28-way image classification set "infrared_dataset" from GitHub (kk-2m/AnimalClassification-IFOR); label vocabulary: acryllium vulturinum, aepyceros melampus, bos taurus, capra aegagrus, cephalophus nigrifrons, crax rubra, paca, dasyprocta punctata, equus quagga, giraffa camelopardalis, leopardus pardalis, african elephant, madoqua guentheri, mazama americana, mazama temama, meleagris ocellata, mitu tuberosum, nasua narica, panthera onca, papio anubis, pecari tajacu, phacochoerus africanus, psophia leucoptera, puma, syncerus caffer, south american tapir, tayassu pecari, urocyon cinereoargenteus.

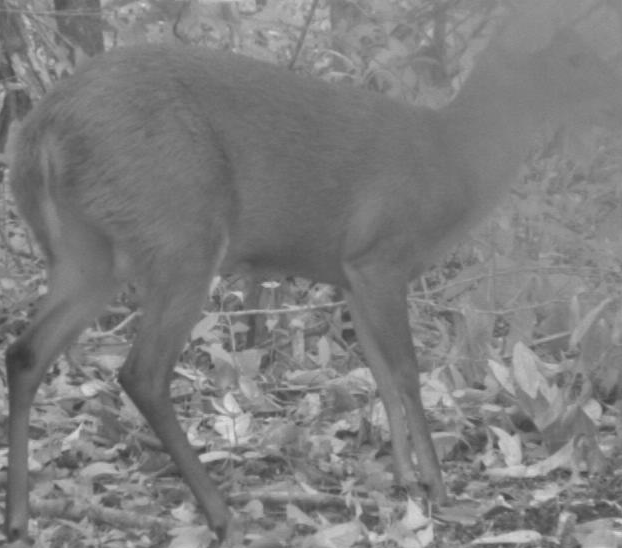
Label: mazama temama

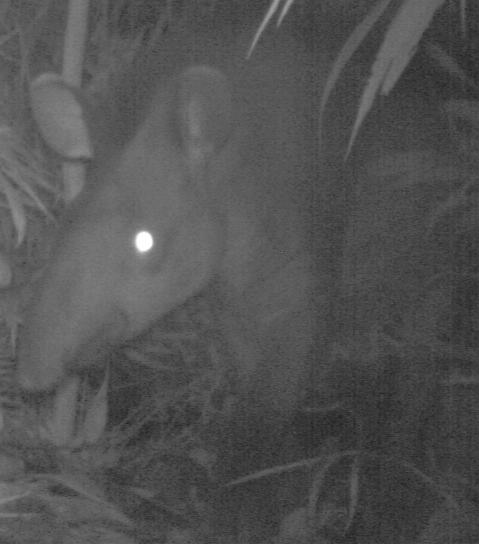
Label: south american tapir

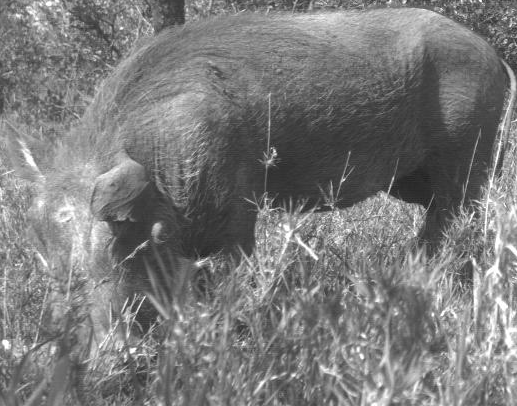
Label: phacochoerus africanus

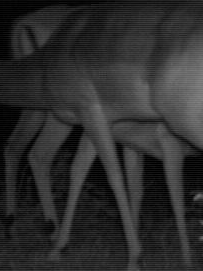
Label: aepyceros melampus

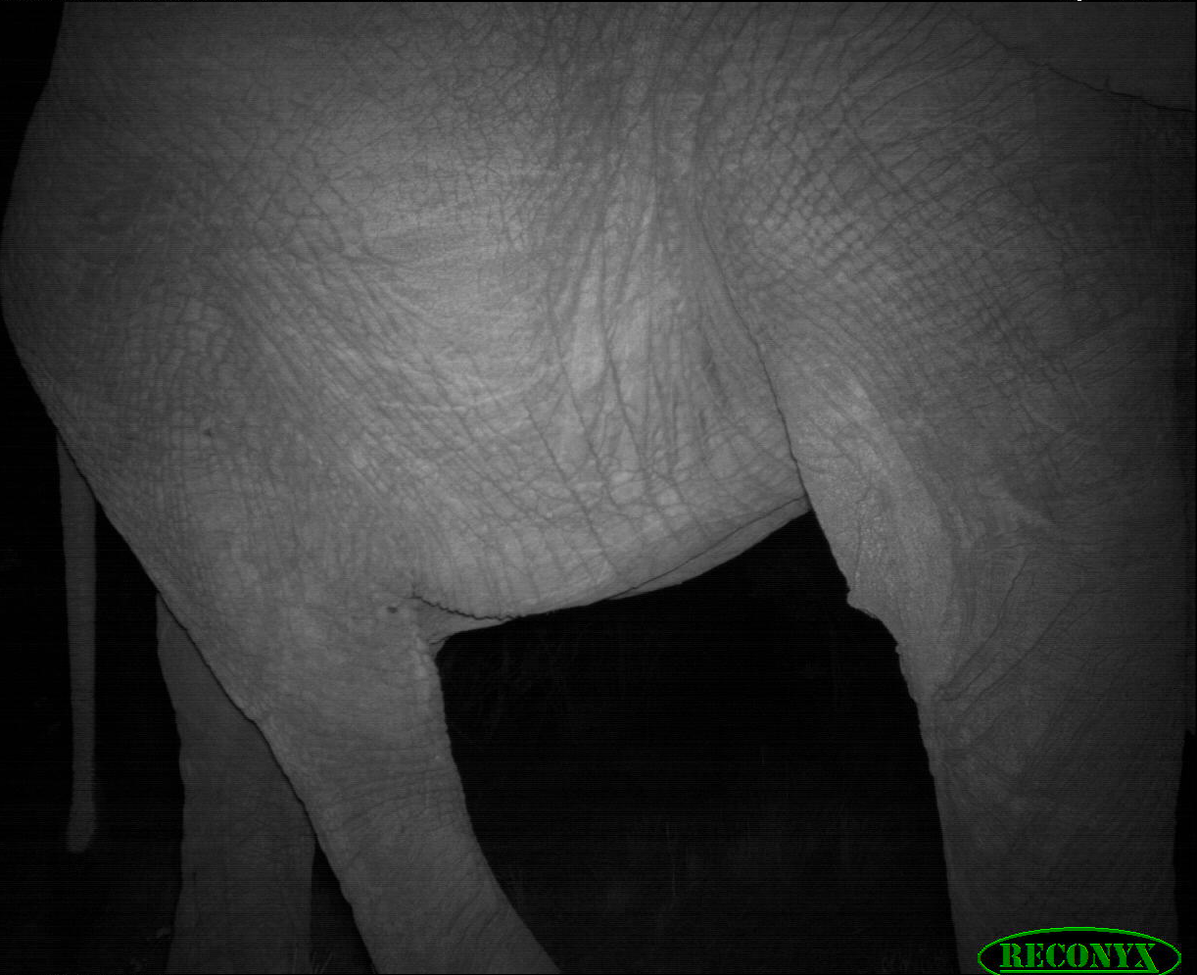
Label: african elephant

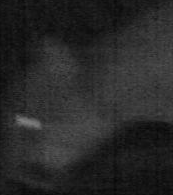
Label: puma
